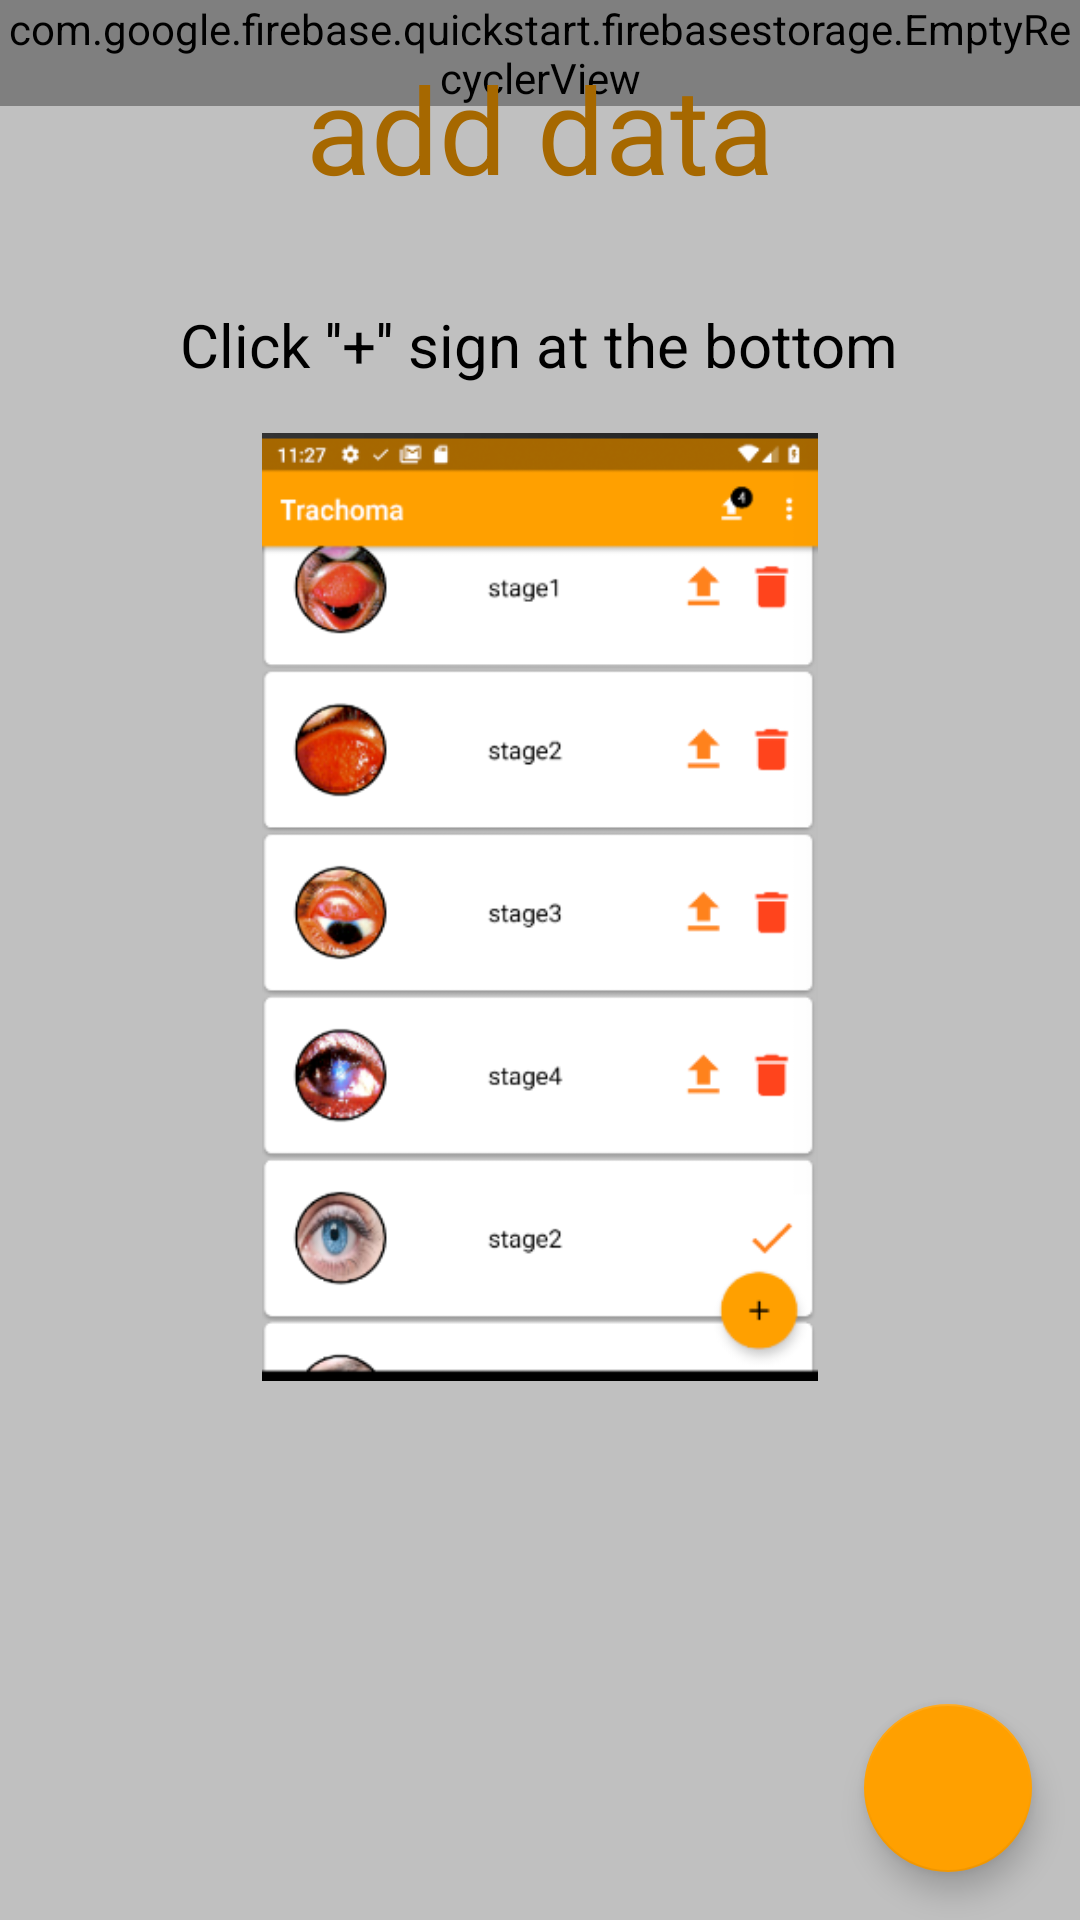

The Android layout XML behind this screen, and the referenced resources:
<!-- AndroidManifest.xml: application theme AppTheme -->
<!-- res/layout/activity_main.xml -->
<?xml version="1.0" encoding="utf-8"?>
<android.support.design.widget.CoordinatorLayout xmlns:android="http://schemas.android.com/apk/res/android"
    xmlns:app="http://schemas.android.com/apk/res-auto"
    xmlns:tools="http://schemas.android.com/tools"
    android:layout_width="match_parent"
    android:layout_height="match_parent"
    tools:context="com.google.firebase.quickstart.firebasestorage.MainActivity">

    <com.google.firebase.quickstart.firebasestorage.EmptyRecyclerView
        android:id="@+id/my_recycler_view"
        android:layout_width="match_parent"
        android:layout_height="wrap_content"
        android:scrollbars="vertical" />

    <LinearLayout
        android:id="@+id/todo_list_empty_view"
        android:layout_width="match_parent"
        android:layout_height="match_parent"
        android:orientation="vertical"
        android:textAlignment="center">

        <TextView
            android:layout_width="wrap_content"
            android:layout_height="wrap_content"
            android:padding="16dp"
            android:layout_gravity="center_horizontal"
            android:textColor="@color/colorPrimary"
            android:textSize="40dp"
            android:text="@string/no_todos"/>
        <TextView
            android:layout_width="wrap_content"
            android:layout_height="wrap_content"
            android:padding="16dp"
            android:layout_gravity="center_horizontal"
            android:textColor="@color/textPrimary"
            android:textSize="20dp"
            android:text="@string/placeHolder"/>

        <ImageView
            android:layout_width="500dp"
            android:layout_height="316dp"
            android:layout_gravity="center_horizontal"
            android:gravity="center_vertical"
            app:srcCompat="@drawable/ss" />



    </LinearLayout>


    <android.support.design.widget.FloatingActionButton
        android:id="@+id/add_fab_btn"
        android:layout_width="wrap_content"
        android:layout_height="wrap_content"
        android:layout_gravity="bottom|end"
        android:layout_margin="@dimen/fab_margin"
        android:src="@drawable/ic_add_black_24dp">

    </android.support.design.widget.FloatingActionButton>

</android.support.design.widget.CoordinatorLayout>
<!-- resources referenced by this layout -->
<resources>
  <color name="colorPrimary">#a66800</color>
  <color name="textPrimary">#000000</color>
  <dimen name="fab_margin">16dp</dimen>
  <!-- drawable ss: png bitmap (drawable, 47101 bytes) -->
  <string name="no_todos">add data</string>
  <string name="placeHolder">"Click ""''+''"" sign at the bottom"</string>
  <style name="AppTheme" parent="Theme.AppCompat.Light.DarkActionBar">
          
          <item name="colorPrimary">@color/colorPrimary</item>
          <item name="colorPrimaryDark">@color/colorPrimaryDark</item>
          <item name="colorAccent">@color/colorAccent</item>
  
          <item name="android:buttonStyle">@style/buttonColor</item>
  
          
          <item name="android:textColor">@color/textPrimary</item>
          <item name="android:textColorPrimary">@color/textPrimary</item>
          <item name="android:actionMenuTextColor">@color/textPrimary</item>
          <item name="android:textColorSecondary">@color/textSecondary</item>
  
          <item name="android:windowBackground">@color/activityBackground</item>
      </style>
  <color name="colorPrimaryDark">#FFA000</color>
  <color name="colorAccent">#FFA000</color>
  <style name="buttonColor" parent="@android:style/Widget.Button">
          <item name="android:textColor">@color/textPrimary</item>
      </style>
  <color name="textSecondary">#444444</color>
  <color name="activityBackground">#c0c0c0</color>
</resources>
